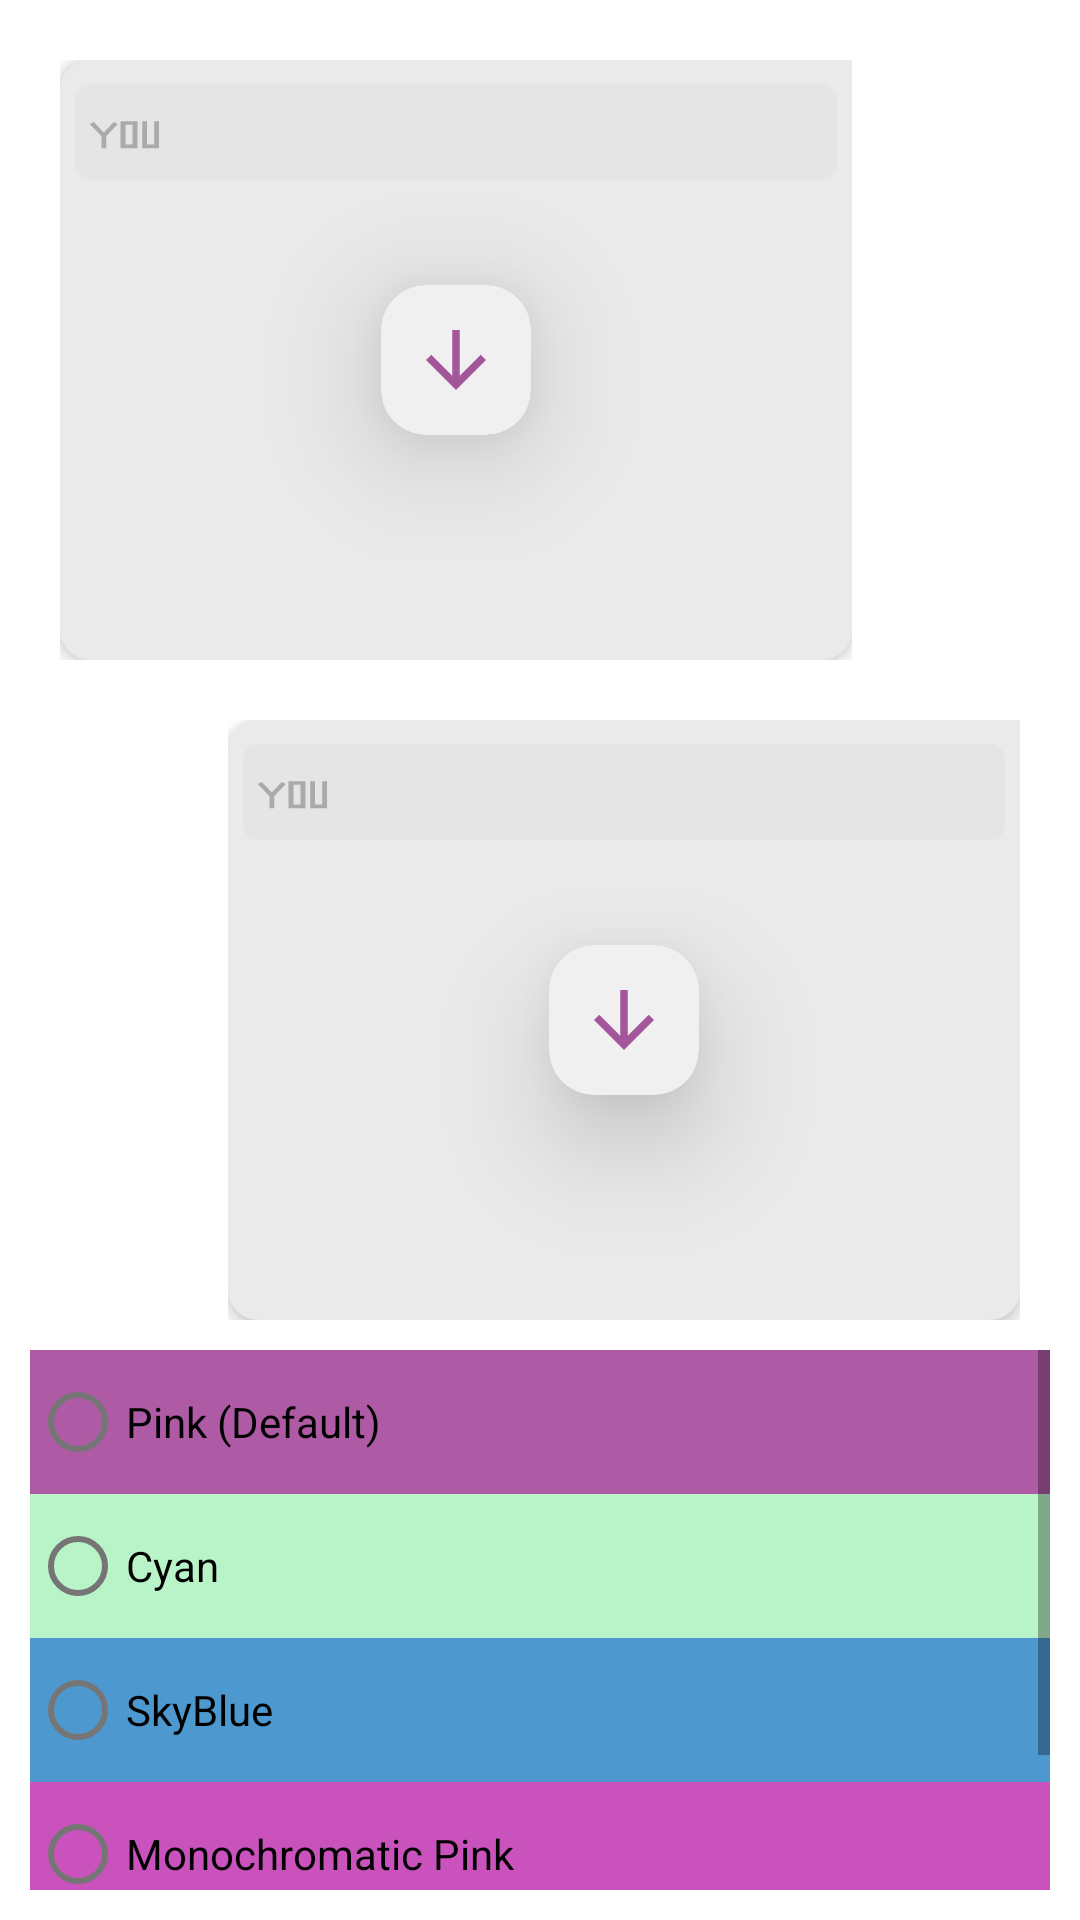

Reconstruct the res/layout file that produces this screen, plus the resources it refers to.
<!-- AndroidManifest.xml: application theme oText.Theme.Mono -->
<!-- res/layout/theme_selection.xml -->
<?xml version="1.0" encoding="utf-8"?>
<LinearLayout xmlns:android="http://schemas.android.com/apk/res/android"
    android:orientation="vertical"
    android:layout_width="match_parent"
    android:padding="10dp"
    android:layout_height="match_parent">
    <include layout="@layout/msg_box_con"
        android:id="@+id/rec"
        android:layout_gravity="start"
        android:layout_height="200dp"
        android:layout_margin="10dp"
        android:layout_width="wrap_content" />
    <include layout="@layout/msg_box_con"
        android:id="@+id/sent"
        android:layout_gravity="end"

        android:layout_height="200dp"
        android:layout_margin="10dp"
        android:layout_width="wrap_content" />
<ScrollView
    android:layout_width="match_parent"
    android:layout_height="wrap_content">
    <RadioGroup
        android:layout_width="match_parent"
        android:orientation="vertical"
        android:id="@+id/themeSelection"
        android:layout_height="wrap_content">
        <com.google.android.material.radiobutton.MaterialRadioButton
            android:id="@+id/defaultTheme"
            android:layout_width="match_parent"
            android:layout_height="wrap_content"
            android:text="Pink (Default)"
            android:background="@color/colorPrimary"
            />
        <com.google.android.material.radiobutton.MaterialRadioButton
            android:id="@+id/cyanTheme"
            android:layout_width="match_parent"
            android:text="Cyan"
            android:layout_height="wrap_content"
            android:background="@color/colorPrimaryC"
            />
        <com.google.android.material.radiobutton.MaterialRadioButton
            android:id="@+id/skyBlue"
            android:layout_width="match_parent"
            android:layout_height="wrap_content"
            android:background="@color/skyBlue"
            android:text="SkyBlue"
            />
        <com.google.android.material.radiobutton.MaterialRadioButton
            android:id="@+id/monoPink"
            android:layout_width="match_parent"
            android:layout_height="wrap_content"
            android:background="@color/colorPrimaryDark"
            android:text="Monochromatic Pink"
            />
        <com.google.android.material.radiobutton.MaterialRadioButton
            android:id="@+id/monoPinkLight"
            android:layout_width="match_parent"
            android:layout_height="wrap_content"
            android:background="@color/colorPrimary"
            android:text="Monochromatic Pink(Light)"
            />

    </RadioGroup>

</ScrollView>
</LinearLayout>
<!-- res/layout/msg_box_con.xml (included above) -->
<?xml version="1.0" encoding="utf-8"?>
<androidx.coordinatorlayout.widget.CoordinatorLayout android:layout_width="wrap_content"
    android:layout_height="wrap_content"
    xmlns:android="http://schemas.android.com/apk/res/android"
    xmlns:tools="http://schemas.android.com/tools"
    xmlns:app="http://schemas.android.com/apk/res-auto">
    

    <androidx.cardview.widget.CardView

        android:layout_width="50dp"
        android:layout_height="50dp"
        app:cardCornerRadius="15dp"
        tools:background="#fff"
        android:background="?android:selectableItemBackground"
        android:layout_gravity="center"
        android:foreground="#11232323"
        android:translationZ="20dp"
        tools:visibility="visible"
        android:visibility="gone">
        <ProgressBar
            android:id="@+id/downloadStatus"
            android:layout_width="50dp"
            android:visibility="gone"
            android:indeterminateOnly="false"
            android:progressDrawable="@drawable/progress_drawble"
            android:background="#fff"
            android:layout_height="50dp"/>
        <Button
            android:id="@+id/download_btn"
            android:layout_width="30dp"
            android:layout_margin="10dp"
            android:layout_height="30dp"
            android:foregroundTint="#343434"
            android:background="@drawable/ic_baseline_arrow_downward_24"/>
    </androidx.cardview.widget.CardView>

    <LinearLayout
        tools:background="@drawable/msg_back_light"
        android:background="@drawable/msg_back_dark"
        android:id="@+id/msgContainer"
        android:orientation="vertical"
        android:layout_width="wrap_content"
        android:maxWidth="300dp"

        android:elevation="4dp"
        android:paddingHorizontal="5dp"
        android:layout_height="wrap_content">
        <com.google.android.material.chip.Chip
            android:id="@+id/replyContainer"
            android:orientation="horizontal"
            app:chipCornerRadius="5dp"
            tools:layout_width="match_parent"
            android:minWidth="100dp"
            android:gravity="end"
            tools:chipIcon="@drawable/you"
            android:layout_width="match_parent"
            android:layout_height="wrap_content"/>

        <TextView
            android:id="@+id/msg"
            android:layout_width="wrap_content"
            tools:layout_width="match_parent"
            android:layout_height="wrap_content"
            android:textColor="#ffffff"
            android:textSize="18sp"
            android:autoLink="all"/>
        <ImageView
            android:id="@+id/imagemsg"

            android:minWidth="200dp"
            tools:visibility="visible"
            tools:layout_width="match_parent"
            tools:srcComapat="@tools/sample/avatars"

            android:paddingTop="8dp"
            android:layout_width="wrap_content"
            android:maxWidth="300dp"
            android:minHeight="200dp"
            android:maxHeight="400dp"
            android:layout_margin="2dp"
            android:layout_height="wrap_content"
            android:visibility="gone"/>
        <LinearLayout
            android:id="@+id/filemsg"
            android:layout_width="wrap_content"
            android:maxWidth="400dp"
            tools:layout_height="70dp"
            android:layout_height="wrap_content"
            android:orientation="horizontal"
            android:padding="5dp"
            android:layout_margin="2dp"
            tools:layout_width="match_parent"
            tools:visibility="visible"
            android:visibility="gone">
            <ImageView
                android:id="@+id/file_symb"
                android:background="@drawable/ic_baseline_insert_drive_file_24"
                android:layout_gravity="center_vertical"
                android:layout_width="40dp"
                android:layout_height="40dp"/>
            <TextView
                android:id="@+id/filename"
                android:layout_width="wrap_content"
                android:maxWidth="400dp"
                android:minWidth="200dp"
                android:layout_height="match_parent"
                android:padding="2dp"/>

        </LinearLayout>
        <LinearLayout
            android:layout_gravity="end"
            android:gravity="end"
            android:layout_width="wrap_content"
            android:maxWidth="400dp"
            tools:layout_height="wrap_content"
            android:layout_height="wrap_content"
            android:orientation="horizontal"
            android:padding="1dp"
            tools:layout_width="match_parent"
            tools:visibility="visible"
            >
            <com.google.android.material.chip.Chip
                android:id="@+id/react"
                android:visibility="gone"
                tools:visibility="visible"
                tools:text="😀"
                android:elevation="2dp"
                android:layout_width="wrap_content"
                android:layout_height="wrap_content"/>
            <TextView
                android:id="@+id/time"
                tools:text="3:40 pm"
                android:text="3:40 pm"
                android:textSize="12sp"
                android:padding="4dp"
                android:layout_gravity="bottom|end"
                android:layout_width="wrap_content"
                android:layout_height="wrap_content"/>
            <ImageView
                android:id="@+id/sent_status"
                android:layout_width="10dp"
                android:translationZ="10dp"
                android:layout_marginVertical="8dp"
                android:layout_height="10dp"
                android:gravity="bottom"
                android:layout_gravity="bottom"

                android:src="@drawable/ic_baseline_access_time_24"
                />

        </LinearLayout>

    </LinearLayout>
</androidx.coordinatorlayout.widget.CoordinatorLayout>
<!-- resources referenced by this layout -->
<resources>
  <color name="colorPrimary">#ae5aa4</color>
  <color name="colorPrimaryC">#b8f4c8</color>
  <color name="colorPrimaryDark">#ca52bd</color>
  <color name="skyBlue">#4c98cf</color>
  <!-- drawable ic_baseline_access_time_24 (drawable) -->
  <vector android:height="24dp" android:tint="#787878"
      android:viewportHeight="24" android:viewportWidth="24"
      android:width="24dp" xmlns:android="http://schemas.android.com/apk/res/android">
      <path android:fillColor="@android:color/white" android:pathData="M11.99,2C6.47,2 2,6.48 2,12s4.47,10 9.99,10C17.52,22 22,17.52 22,12S17.52,2 11.99,2zM12,20c-4.42,0 -8,-3.58 -8,-8s3.58,-8 8,-8 8,3.58 8,8 -3.58,8 -8,8z"/>
      <path android:fillColor="@android:color/white" android:pathData="M12.5,7H11v6l5.25,3.15 0.75,-1.23 -4.5,-2.67z"/>
  </vector>
  <!-- drawable ic_baseline_arrow_downward_24 (drawable) -->
  <vector android:height="24dp" android:tint="?attr/colorPrimary"
      android:viewportHeight="24" android:viewportWidth="24"
      android:width="24dp" xmlns:android="http://schemas.android.com/apk/res/android">
      <path android:fillColor="?android:attr/colorPrimary" android:pathData="M20,12l-1.41,-1.41L13,16.17V4h-2v12.17l-5.58,-5.59L4,12l8,8 8,-8z"/>
  </vector>
  <!-- drawable ic_baseline_insert_drive_file_24 (drawable) -->
  <vector android:height="24dp" android:tint="#787878"
      android:viewportHeight="24" android:viewportWidth="24"
      android:width="24dp" xmlns:android="http://schemas.android.com/apk/res/android">
      <path android:fillColor="@android:color/white" android:pathData="M6,2c-1.1,0 -1.99,0.9 -1.99,2L4,20c0,1.1 0.89,2 1.99,2L18,22c1.1,0 2,-0.9 2,-2L20,8l-6,-6L6,2zM13,9L13,3.5L18.5,9L13,9z"/>
  </vector>
  <!-- drawable msg_back_dark (drawable) -->
  <?xml version="1.0" encoding="utf-8"?>
  <shape xmlns:android="http://schemas.android.com/apk/res/android">
      <solid android:color="?attr/colorPrimary"/>
  
      <corners android:bottomLeftRadius="10dp" android:bottomRightRadius="10dp"
          android:topRightRadius="10dp"/>
  
  </shape>
  <!-- drawable msg_back_light (drawable) -->
  <?xml version="1.0" encoding="utf-8"?>
  <shape xmlns:android="http://schemas.android.com/apk/res/android">
      <solid android:color="@color/light"/>
      <corners android:bottomLeftRadius="10dp" android:bottomRightRadius="10dp"
          android:topLeftRadius="10dp" />
  
  </shape>
  <!-- drawable you (drawable) -->
  <?xml version="1.0" encoding="utf-8"?>
  <vector
      android:width="30dp" android:height="40dp"
      android:viewportWidth="30" android:viewportHeight="40"
      xmlns:android="http://schemas.android.com/apk/res/android">
  <path android:pathData="M2,15l5,7l5,-7M7,22v7M15,14v14h5v-13h-4M24,14v14h5v-14"
      android:strokeWidth="2" android:strokeColor="@android:color/darker_gray"/>
  </vector>
  <style name="oText.Theme.Mono" parent="AppTheme">
          <item name="colorPrimary">@color/colorPrimary</item>
          <item name="colorPrimaryDark">@color/colorPrimary</item>
  
          <item name="android:statusBarColor">@color/colorPrimary</item>
          <item name="backgroundColor">@color/backgroundColor</item>
          <item name="colorOnPrimary">@color/logo</item>
      </style>
  <color name="light">#eaeaea</color>
  <style name="AppTheme" parent="Theme.MaterialComponents.DayNight.NoActionBar">
          
          <item name="android:windowActivityTransitions">true</item>
          <item name="colorOnPrimary">@color/textColor</item>
          <item name="backgroundColor">@color/backgroundColor</item>
      </style>
  <color name="backgroundColor">#fcfcfc</color>
  <color name="logo">#eaeaea</color>
  <color name="textColor">#454545</color>
</resources>
